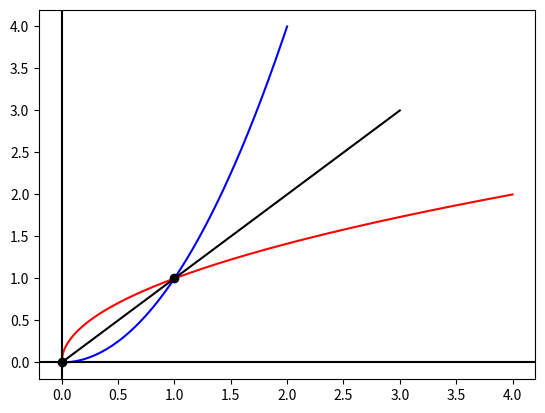

Python code for this plot:
import matplotlib.pyplot as plt
import numpy as np

x_r = np.linspace(0,4,500)
x_c = np.linspace(0,2,500)
x_s = np.linspace(0,3,500)

y_r = np.sqrt(x_r)
y_c = np.square(x_c) # ou np.power(x_c, 2)
y_s = x_s #inutile mais "elegant"


plt.plot(x_r,y_r,"r")
plt.plot(x_c,y_c,"b")
plt.plot(x_s,y_s,"black")
plt.plot([0,1],[0,1],"o", color="black")

plt.axhline(color="black")
plt.axvline(color="black")

plt.show()